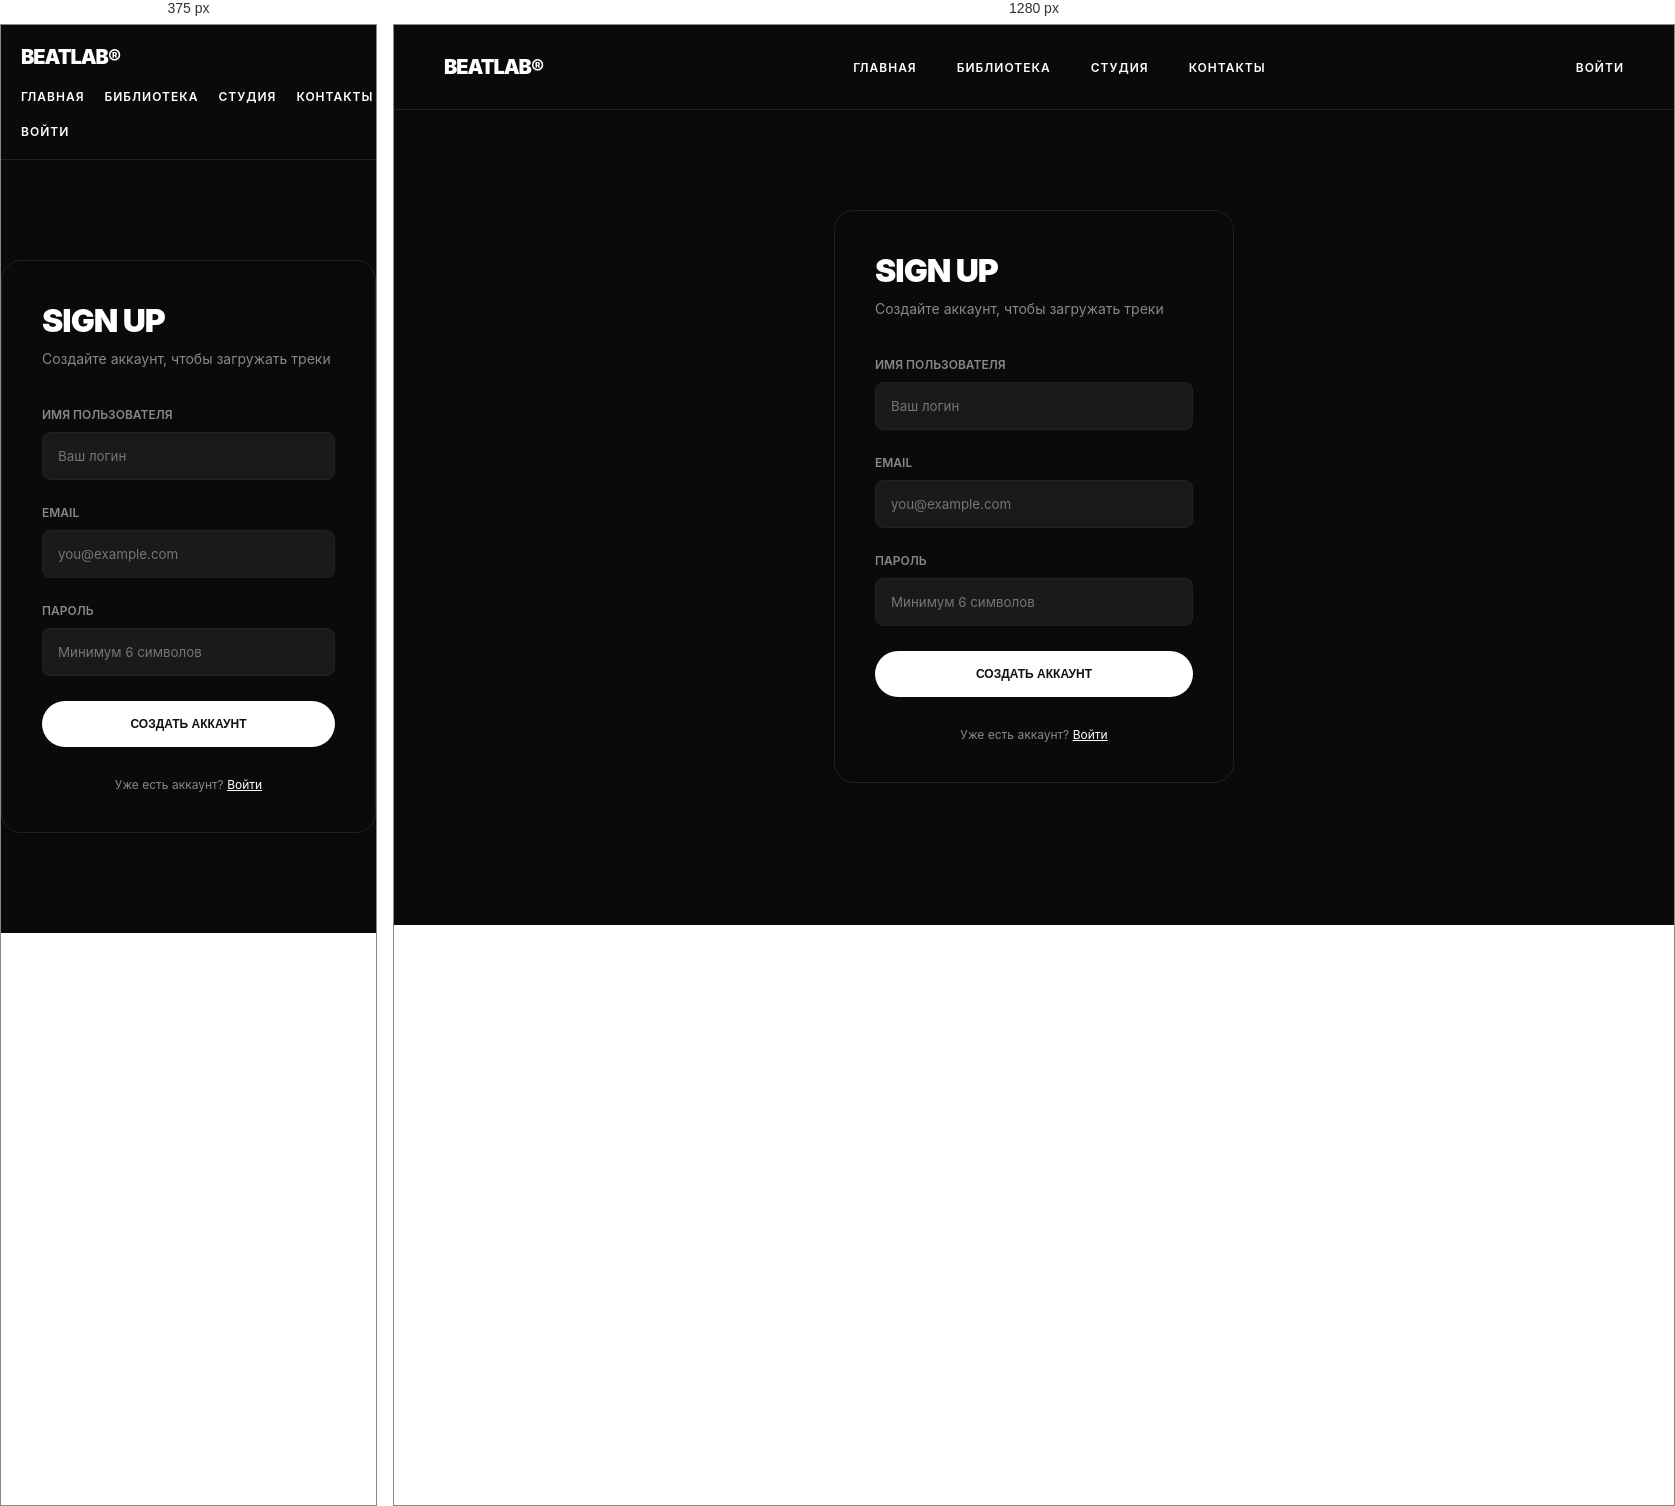
Rendered at 375 px and 1280 px, left to right.

<!-- file: register.html -->
<!DOCTYPE html>
<html lang="ru">
<head>
    <meta charset="UTF-8">
    <meta name="viewport" content="width=device-width, initial-scale=1.0">
    <title>Регистрация — BEATLAB</title>
    <link rel="stylesheet" href="/css/style.css">
    <link href="https://fonts.googleapis.com/css2?family=Inter:wght@300;400;600;900&display=swap" rel="stylesheet">
</head>
<body>
    <header class="navbar">
        <div class="logo">BEATLAB®</div>
        <nav class="nav-links">
            <a href="/">Главная</a>
            <a href="/library.html">Библиотека</a>
            <a href="/studio.html">Студия</a>
            <a href="/contacts.html">Контакты</a>
        </nav>
        <div class="nav-auth">
            <a href="/login.html" class="link-login">Войти</a>
        </div>
    </header>

    <section class="auth-form">
        <h2>SIGN UP</h2>
        <p class="subtitle">Создайте аккаунт, чтобы загружать треки</p>

        <form id="registerForm">
            <label>Имя пользователя</label>
            <input type="text" id="username" required placeholder="Ваш логин">

            <label>Email</label>
            <input type="email" id="email" required placeholder="you@example.com">

            <label>Пароль</label>
            <input type="password" id="password" required placeholder="Минимум 6 символов">

            <button type="submit" class="btn-primary">Создать аккаунт</button>
        </form>

        <p class="switch-link">Уже есть аккаунт? <a href="/login.html">Войти</a></p>
    </section>

    <script src="/js/main.js"></script>
    <script src="/js/footer.js"></script>
</body>
</html>

/* @media block from css/style.css */
@media (max-width: 768px) {
    .hero { flex-direction: column; padding: 50px 20px; }
    .hero-main, .hero-side { width: 100%; }
    .hero-side { justify-content: center; margin-top: 40px; }
    .hero-title { font-size: 20vw; }
    .projects-grid { grid-template-columns: 1fr; }
    .navbar { padding: 20px; flex-wrap: wrap; gap: 20px; }
    .nav-links { gap: 20px; }
    .projects, .light-block, .features, .steps { padding: 60px 20px; }
    .section-title { font-size: 30px; }
    .features-grid, .steps-grid { grid-template-columns: 1fr; }
}